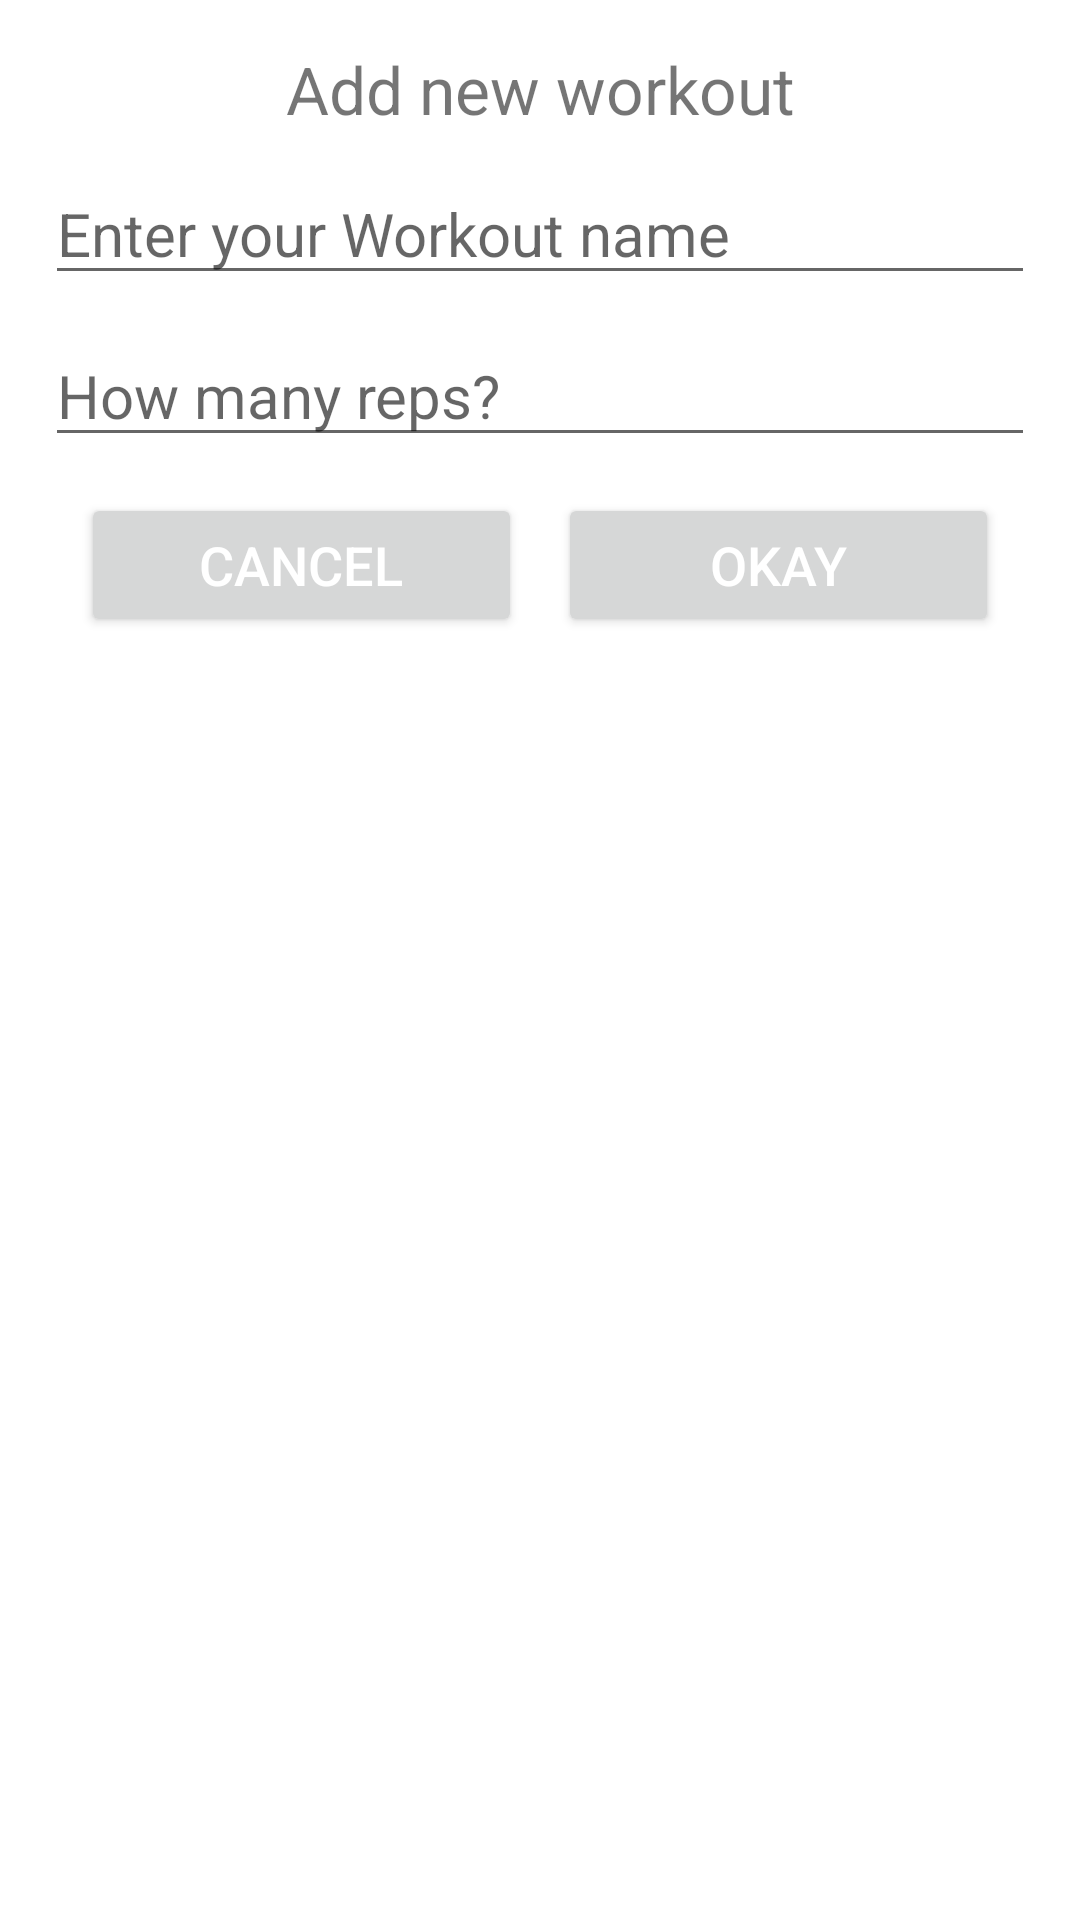

Here is an Android app screen rendered from its layout file. Give the layout XML and the strings, colors and styles it references.
<!-- AndroidManifest.xml: application theme Theme.WorkoutRepCounter -->
<!-- res/layout/add_dialog.xml -->
<?xml version="1.0" encoding="utf-8"?>
<LinearLayout xmlns:android="http://schemas.android.com/apk/res/android"
    android:orientation="vertical" android:layout_width="match_parent"
    android:layout_height="match_parent"
    android:padding="15dp">
    <TextView
        android:layout_width="match_parent"
        android:layout_height="wrap_content"
        android:text="Add new workout"
        android:textSize="22sp"
        android:textAlignment="center" />
    <EditText
        android:id="@+id/workout_name_input"
        android:layout_width="match_parent"
        android:layout_height="wrap_content"
        android:layout_marginTop="10dp"
        android:hint="Enter your Workout name"
        android:textSize="20sp" />
    <EditText
        android:id="@+id/workout_total_reps_input"
        android:layout_width="match_parent"
        android:layout_height="wrap_content"
        android:layout_marginTop="10dp"
        android:hint="How many reps?"
        android:inputType="number"
        android:textSize="20sp" />
    <LinearLayout
        android:layout_width="match_parent"
        android:layout_height="wrap_content"
        android:layout_marginTop="15dp"
        android:layout_margin="6dp">
        <Button
            android:layout_width="match_parent"
            android:layout_height="wrap_content"
            android:text="Cancel"
            android:textColor="#ffffff"
            android:textSize="18sp"
            android:layout_weight="1"
            android:id="@+id/btn_cancel"
            android:layout_margin="6dp"/>
        <Button
            android:layout_width="match_parent"
            android:layout_height="wrap_content"
            android:text="Okay"
            android:textColor="#ffffff"
            android:textSize="18sp"
            android:layout_weight="1"
            android:layout_margin="6dp"
            android:id="@+id/btn_okay"/>
    </LinearLayout>
</LinearLayout>
<!-- resources referenced by this layout -->
<resources>
  <style name="Theme.WorkoutRepCounter" parent="Theme.MaterialComponents.DayNight.NoActionBar">
          
          <item name="colorPrimary">@color/grey</item>
          <item name="colorPrimaryVariant">@color/grey_darker</item>
          <item name="colorOnPrimary">@color/black</item>
          
          <item name="colorSecondary">@color/grey</item>
          <item name="colorSecondaryVariant">@color/grey_darker</item>
          <item name="colorOnSecondary">@color/black</item>
          
          <item name="android:statusBarColor" tools:targetApi="l">?attr/colorPrimaryVariant</item>
          
      </style>
  <color name="grey">#535353</color>
  <color name="grey_darker">#2E2E2E</color>
  <!-- not gathered from this repository: default colours our renderer supplied (Android Studio template values) -->
  <color name="black">#FF000000</color>
</resources>
